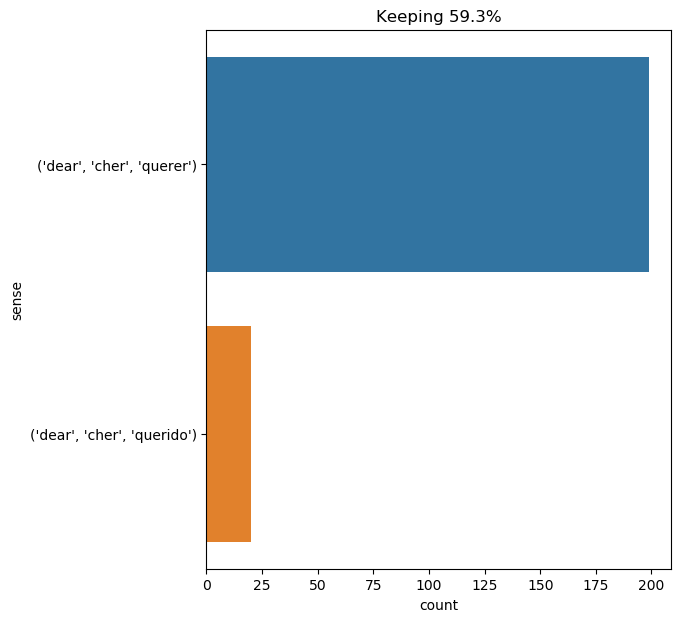

The data file committed next to this chart (first rows):
text, ind, sense, label
" that , dear friend , is because nobody…, 3, ('dear', 'cher', 'querer'), 0
" my dear fellow , she tried to found a …, 2, ('dear', 'cher', 'querer'), 0
" do you know , my dear cyrus , " said g…, 6, ('dear', 'cher', 'querer'), 0
" nor was it he who threw it in , my dea…, 11, ('dear', 'cher', 'querer'), 0
" my dear athos , we are enveloped in a …, 2, ('dear', 'cher', 'querer'), 0
" my dear old basil , you are much more …, 2, ('dear', 'cher', 'querer'), 0
" i am a gentleman born , and my blood i…, 20, ('dear', 'cher', 'querer'), 0
" and you were deceived , my dear sir , …, 7, ('dear', 'cher', 'querer'), 0
madame de bois - tracy asked me , for on…, 32, ('dear', 'cher', 'querer'), 0
then turning toward that one of the guar…, 32, ('dear', 'cher', 'querer'), 0
" ah , my dear basil , that is exactly w…, 4, ('dear', 'cher', 'querer'), 0
" this wound , my dear d’artagnan , has …, 5, ('dear', 'cher', 'querer'), 0
fie ! " " pardon , my dear aramis , but …, 7, ('dear', 'cher', 'querer'), 0
oh , my dear d’artagnan , " resumed aram…, 3, ('dear', 'cher', 'querer'), 0
" alas , my dear aramis , " said d’artag…, 4, ('dear', 'cher', 'querer'), 0
" and yet , my dear watson , there is so…, 5, ('dear', 'cher', 'querer'), 0
" calm yourself , my dear stuart , " sai…, 5, ('dear', 'cher', 'querer'), 0
" my dear sir , " cried dr . mortimer , …, 2, ('dear', 'cher', 'querer'), 0
" note it then , my dear spilett ; for i…, 6, ('dear', 'cher', 'querer'), 0
" you say ' never , ' my dear cyrus ? ", 8, ('dear', 'cher', 'querer'), 0
" well , my dear aramis , you may enjoy …, 4, ('dear', 'cher', 'querer'), 0
" my dear fellow , i congratulate you mo…, 2, ('dear', 'cher', 'querer'), 0
" well , my dear aramis , you do n’t wan…, 4, ('dear', 'cher', 'querer'), 0
" not for the world , my dear watson . i…, 7, ('dear', 'cher', 'querer'), 0
" i was going to make you the offer , my…, 11, ('dear', 'cher', 'querer'), 0
" that ’s all right , my dear aramis , t…, 7, ('dear', 'cher', 'querer'), 0
" here are forty double pistoles , my de…, 8, ('dear', 'cher', 'querer'), 0
" rich ? richest , my dear fellow ! ", 6, ('dear', 'cher', 'querer'), 0
" and why , my dear spilett , " answered…, 5, ('dear', 'cher', 'querer'), 0
" it suggests -- halloa , my dear fellow…, 7, ('dear', 'cher', 'querer'), 0
" you are really very comforting , " war…, 25, ('dear', 'cher', 'querido'), 1
in truth , my dear captain , i have a gr…, 4, ('dear', 'cher', 'querer'), 0
rochefort called him his friend , his de…, 7, ('dear', 'cher', 'querer'), 0
" and how did the thing happen ? let us …, 17, ('dear', 'cher', 'querer'), 0
" your opinion is very admissible indeed…, 9, ('dear', 'cher', 'querer'), 0
" yes ; it was at dear lohengrin . i lik…, 6, ('dear', 'cher', 'querer'), 0
" now i am alone , my dear athos , " sai…, 7, ('dear', 'cher', 'querer'), 0
" about sending you . it 's an ugly busi…, 34, ('dear', 'cher', 'querer'), 0
" my dear boy , no woman is a genius . w…, 2, ('dear', 'cher', 'querer'), 0
" my dear dorian , it is quite true . i …, 2, ('dear', 'cher', 'querer'), 0
" no , my dear axel , and i would willin…, 4, ('dear', 'cher', 'querer'), 0
" my dear boy , the people who love only…, 2, ('dear', 'cher', 'querer'), 0
" my dear friend , " said d’artagnan , "…, 2, ('dear', 'cher', 'querer'), 0
i spent an awful night . next morning i …, 45, ('dear', 'cher', 'querer'), 0
" ah ! my dear axel , " she said . " i s…, 4, ('dear', 'cher', 'querer'), 0
" no , my dear spilett ; but you see tha…, 4, ('dear', 'cher', 'querer'), 0
" it was a distinction , my dear dorian …, 7, ('dear', 'cher', 'querer'), 0
" but , my dear love , reflect a little …, 4, ('dear', 'cher', 'querido'), 1
" basil , my dear boy , puts everything …, 4, ('dear', 'cher', 'querer'), 0
" you always say trifles , my dear athos…, 7, ('dear', 'cher', 'querer'), 0
you are very fortunate to have lost , be…, 12, ('dear', 'cher', 'querer'), 0
" and you are right , my dear cyrus , " …, 7, ('dear', 'cher', 'querer'), 0
" by my soul , you had made me forget al…, 13, ('dear', 'cher', 'querido'), 1
" my dear mr . oysterpuff , how can a ju…, 2, ('dear', 'cher', 'querer'), 0
" no , my dear spilett , wait ., 4, ('dear', 'cher', 'querer'), 0
" i ca n't believe it . dorian is far to…, 30, ('dear', 'cher', 'querer'), 0
" well , pardieu ! there is yours , my d…, 10, ('dear', 'cher', 'querer'), 0
" my dear lad , that was yesterday , whe…, 2, ('dear', 'cher', 'querer'), 0
" on the contrary , my dear friend , thi…, 6, ('dear', 'cher', 'querer'), 0
" the greatest , my dear bonacieux ; i d…, 5, ('dear', 'cher', 'querer'), 0
... 159 more rows
